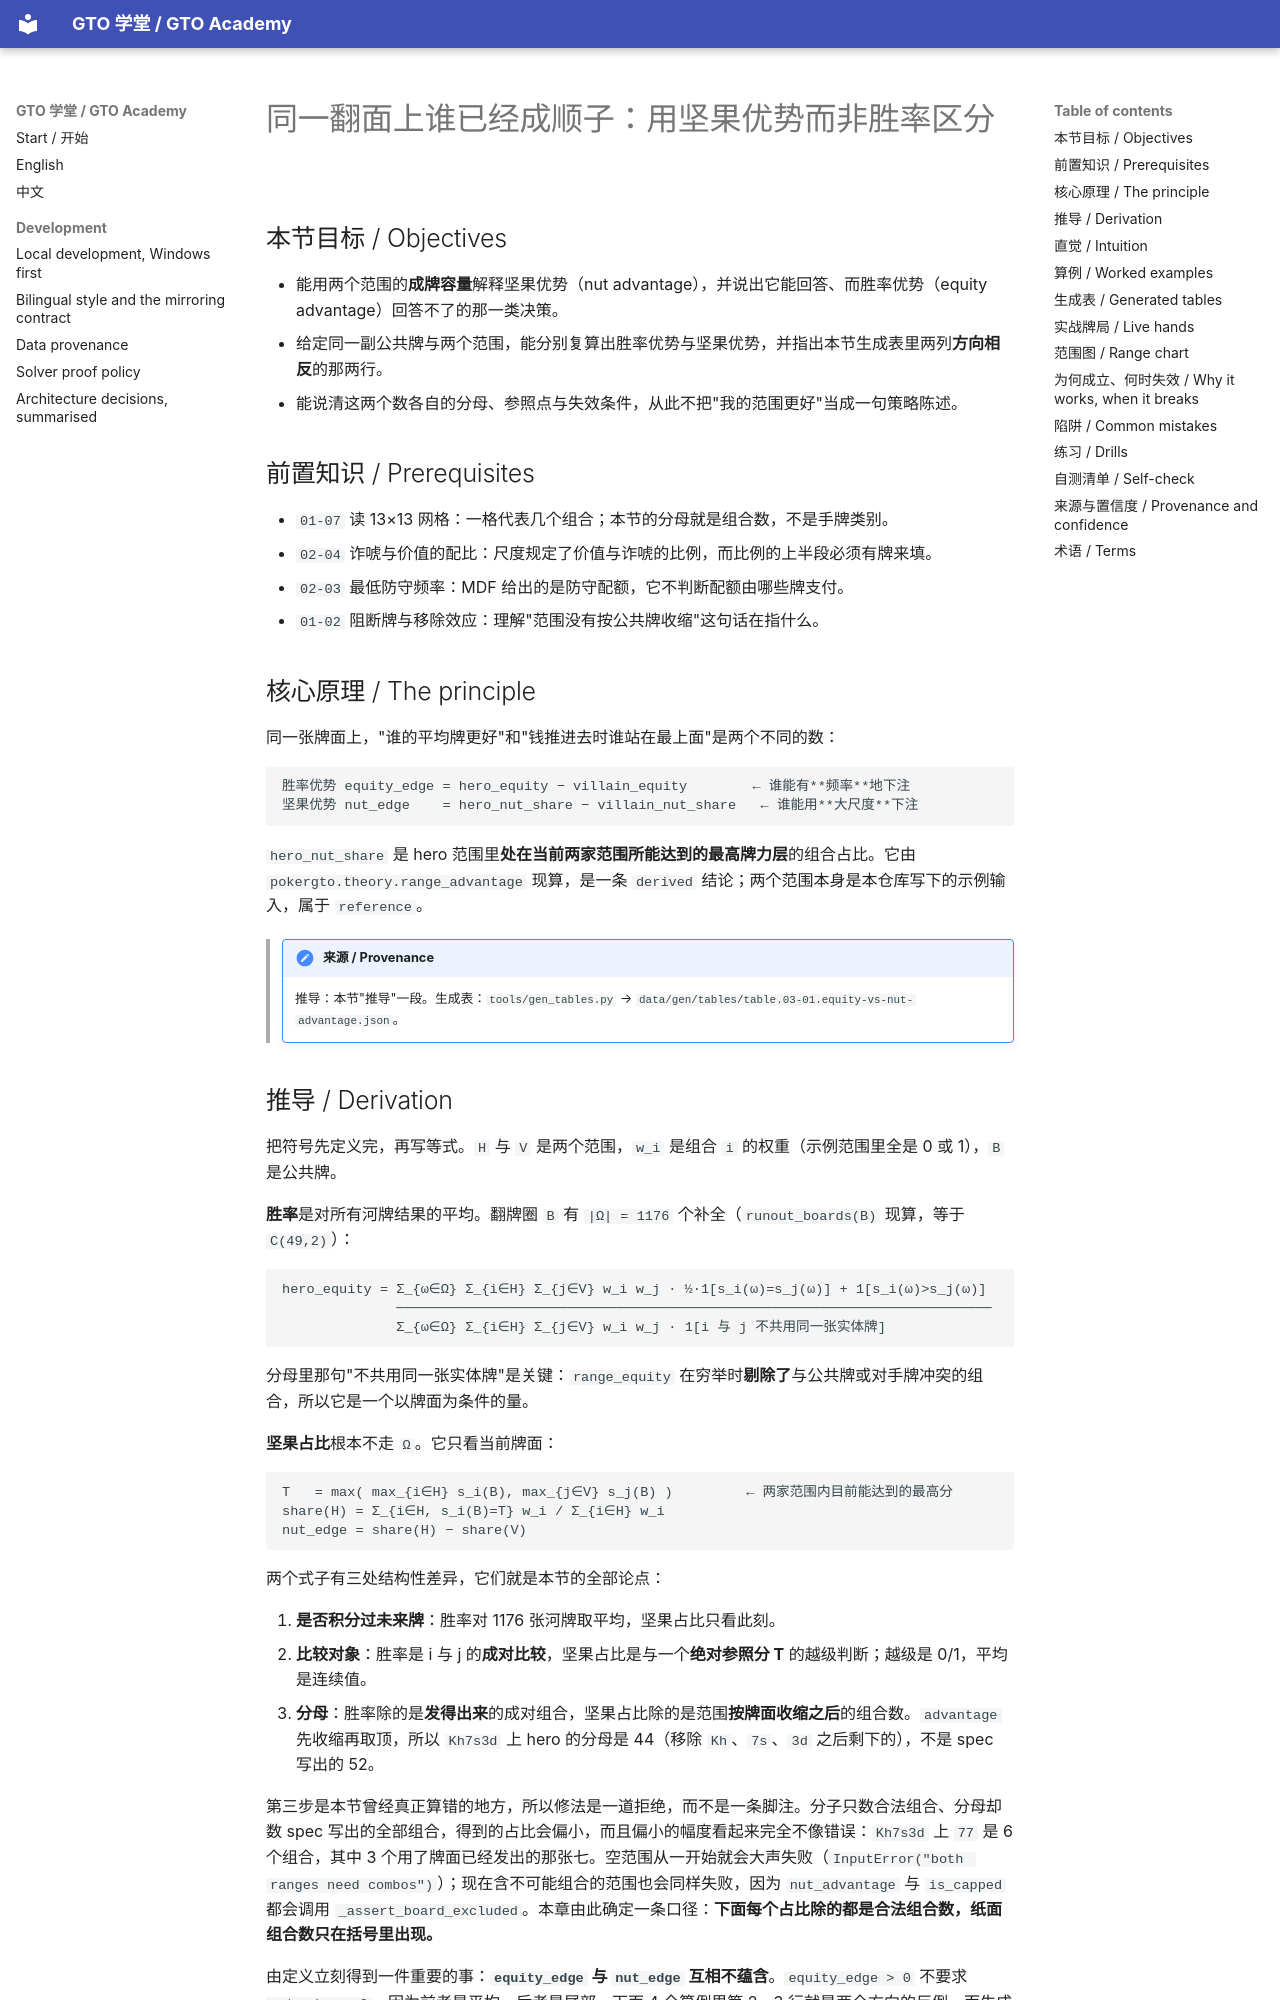

repository: RolandHuang17/texaspokerlearning · page: zh/03-range-advantage/equity-advantage-vs-nut-advantage/index.html · generator: mkdocs

# 同一翻面上谁已经成顺子：用坚果优势而非胜率区分

<!-- hands: 2 -->
<!-- terms: range-advantage, equity-advantage, nut-advantage, the-nuts, capacity, range, equity, combos, board, flop, turn, bet-size, minimum-defense-frequency, bluff-to-value-ratio, bluff, value-bet, showdown -->

## 本节目标 / Objectives

- 能用两个范围的**成牌容量**解释坚果优势（nut advantage），并说出它能回答、而胜率优势（equity advantage）回答不了的那一类决策。
- 给定同一副公共牌与两个范围，能分别复算出胜率优势与坚果优势，并指出本节生成表里两列**方向相反**的那两行。
- 能说清这两个数各自的分母、参照点与失效条件，从此不把"我的范围更好"当成一句策略陈述。

## 前置知识 / Prerequisites

- `01-07` 读 13×13 网格：一格代表几个组合；本节的分母就是组合数，不是手牌类别。
- `02-04` 诈唬与价值的配比：尺度规定了价值与诈唬的比例，而比例的上半段必须有牌来填。
- `02-03` 最低防守频率：MDF 给出的是防守配额，它不判断配额由哪些牌支付。
- `01-02` 阻断牌与移除效应：理解"范围没有按公共牌收缩"这句话在指什么。

## 核心原理 / The principle

同一张牌面上，"谁的平均牌更好"和"钱推进去时谁站在最上面"是两个不同的数：

```
胜率优势 equity_edge = hero_equity − villain_equity        ← 谁能有**频率**地下注
坚果优势 nut_edge    = hero_nut_share − villain_nut_share   ← 谁能用**大尺度**下注
```

`hero_nut_share` 是 hero 范围里**处在当前两家范围所能达到的最高牌力层**的组合占比。它由 `pokergto.theory.range_advantage` 现算，是一条 `derived` 结论；两个范围本身是本仓库写下的示例输入，属于 `reference`。

<!-- provenance: kind=derived verified=true -->
> !!! note "来源 / Provenance"
>     推导：本节"推导"一段。生成表：`tools/gen_tables.py` → `data/gen/tables/table.03-01.equity-vs-nut-advantage.json`。

## 推导 / Derivation

把符号先定义完，再写等式。`H` 与 `V` 是两个范围，`w_i` 是组合 `i` 的权重（示例范围里全是 0 或 1），`B` 是公共牌。

**胜率**是对所有河牌结果的平均。翻牌圈 `B` 有 `|Ω| = 1176` 个补全（`runout_boards(B)` 现算，等于 `C(49,2)`）：

```
hero_equity = Σ_{ω∈Ω} Σ_{i∈H} Σ_{j∈V} w_i w_j · ½·1[s_i(ω)=s_j(ω)] + 1[s_i(ω)>s_j(ω)]
              ─────────────────────────────────────────────────────────────────────────
              Σ_{ω∈Ω} Σ_{i∈H} Σ_{j∈V} w_i w_j · 1[i 与 j 不共用同一张实体牌]
```

分母里那句"不共用同一张实体牌"是关键：`range_equity` 在穷举时**剔除了**与公共牌或对手牌冲突的组合，所以它是一个以牌面为条件的量。

**坚果占比**根本不走 `Ω`。它只看当前牌面：

```
T   = max( max_{i∈H} s_i(B), max_{j∈V} s_j(B) )         ← 两家范围内目前能达到的最高分
share(H) = Σ_{i∈H, s_i(B)=T} w_i / Σ_{i∈H} w_i
nut_edge = share(H) − share(V)
```

两个式子有三处结构性差异，它们就是本节的全部论点：

1. **是否积分过未来牌**：胜率对 1176 张河牌取平均，坚果占比只看此刻。
2. **比较对象**：胜率是 i 与 j 的**成对比较**，坚果占比是与一个**绝对参照分 T** 的越级判断；越级是 0/1，平均是连续值。
3. **分母**：胜率除的是**发得出来**的成对组合，坚果占比除的是范围**按牌面收缩之后**的组合数。`advantage` 先收缩再取顶，所以 `Kh7s3d` 上 hero 的分母是 44（移除 `Kh`、`7s`、`3d` 之后剩下的），不是 spec 写出的 52。

第三步是本节曾经真正算错的地方，所以修法是一道拒绝，而不是一条脚注。分子只数合法组合、分母却数 spec 写出的全部组合，得到的占比会偏小，而且偏小的幅度看起来完全不像错误：`Kh7s3d` 上 `77` 是 6 个组合，其中 3 个用了牌面已经发出的那张七。空范围从一开始就会大声失败（`InputError("both ranges need combos")`）；现在含不可能组合的范围也会同样失败，因为 `nut_advantage` 与 `is_capped` 都会调用 `_assert_board_excluded`。本章由此确定一条口径：**下面每个占比除的都是合法组合数，纸面组合数只在括号里出现。**

由定义立刻得到一件重要的事：**`equity_edge` 与 `nut_edge` 互相不蕴含**。`equity_edge > 0` 不要求 `nut_edge > 0`，因为前者是平均、后者是尾部。下面 4 个算例里第 2、3 行就是两个方向的反例，而生成表的 `checks` 里专门有一条 `edges_disagree` 断言"至少有一行两列方向相反"——如果一行都不相反，这张表存在的理由就没了。

## 直觉 / Intuition

胜率优势是**水面的高度**，坚果优势是**谁站在屋顶上**。

- 水面高，说明随便一次碰瓷式的小注你都占便宜：它管"下不下、下多频繁"。
- 屋顶高，说明当筹码真的推进到底、有人敢加注时，你手里有牌能跟到底：它管"最大能下多大"。
- 一个尺度越大，它就越是在向"被加注"下挑战书；而对抗加注的唯一保险，就是你的范围里确实存在最上层那几手牌。`02-04` 里 2 倍池底要求价值 : 诈唬 = 1.5 : 1，那"价值"两字要靠屋顶上的牌来兑付，不是靠平均水位。

心智模型：拿着 `table.03-01` 的两列去读一个局面——**先看两列是否同向**。同向时你只需要决定尺度；反向时你必须把"频率"和"尺度"拆成两个独立问题，任何一个笼统的"我这范围更强"都会答错其中一半。
